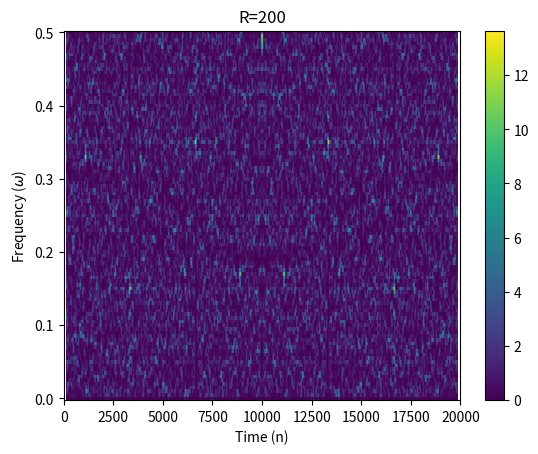

Recreate this plot in Python.
# -*- coding: utf-8 -*-
"""
Created on Sat Nov 18 22:11:12 2017

[redacted]
"""

import numpy as np 
import matplotlib.pyplot as plt 
from scipy import signal
global pi

if __name__ == '__main__':
    pi = np.pi
    omega_0 = 10*pi*10**-5
    seq = np.arange(0,20000)    
    x_n = np.cos(omega_0 *(seq*seq*seq))
    f, t, Sxx = signal.spectrogram(x_n,window='hamming',nperseg=200,noverlap=199)
    plt.title('R=200')
    plt.pcolormesh(t, f, Sxx)   
    plt.colorbar()
    plt.xlim(0,20000)
    plt.ylabel('Frequency ($\omega$)')
    plt.xlabel('Time (n)')
    plt.show()